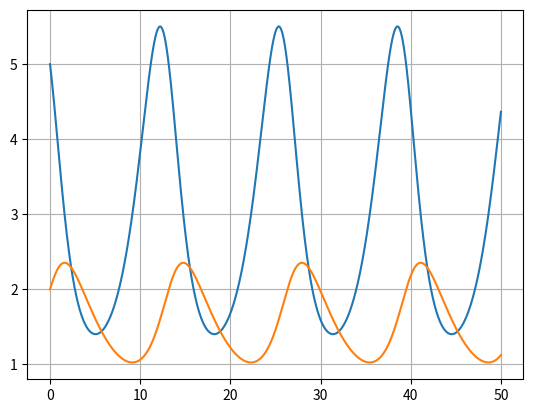

Python code for this plot:
# -*- coding: utf-8 -*-
"""
Created on Fri Oct 29 14:05:48 2021

[redacted]

Lotka–Volterra simulation
"""


# ----------------------------------------------------------------------
# ----------------------------------------------------------------------


from scipy.integrate import odeint
import numpy as np
import matplotlib.pyplot as plt


# ----------------------------------------------------------------------
# ----------------------------------------------------------------------


def aaa(y, t):
    x1, y1 = y
    return [(a - b*y1)*x1, (-g + d*x1)*y1]

a,b,g,d = 0.8, 0.5, 0.3, 0.1
T = 50
t = np.linspace(0, T, num=1000)

y0 = [5, 2]

m = odeint(aaa, y0, t)

plt.grid()

plt.plot(t, m[:,0])
plt.plot(t, m[:,1])
# plt.plot(m[:,0], m[:,1])
plt.show()